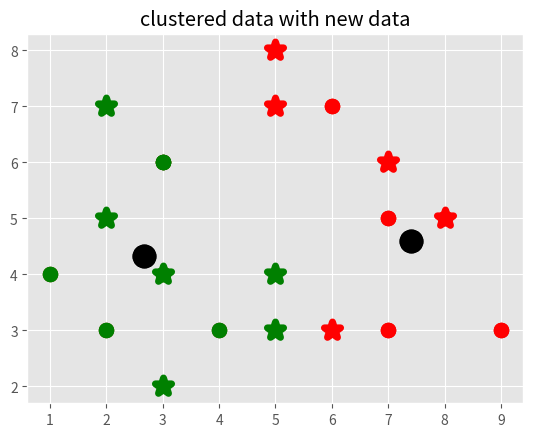

Here is the Python script that generated this plot:

# coding: utf-8

# In[5]:


'''
[redacted]
[redacted]
K-Means Algorithm
'''
import matplotlib.pyplot as plt
import numpy as np
from matplotlib import style
style.use('ggplot')

#raw training data
X = np.array([[1,4],[2,3],[3,6],[7,5],[8,5],[7,3],[6,7],[3,6],[9,3],[4,3],[3,4]])

#plot of training data
plt.title("raw training data")
plt.scatter(X[:,0],X[:,1],s=150, marker=".", linewidths=5)
plt.show()

colors = 20*["g","r","c","b","k"]

class K_Means:
    def __init__(self,k=2,tol=0.001,max_iter=300):
        self.k = k
        self.tol = tol
        self.max_iter = max_iter
    #gets perfect fit for classifying each data item    
    def fit(self,data):
        self.centroids = {}
        
        for i in range(self.k):
            self.centroids[i] = data[i]
        for i in range(self.max_iter):
            self.classifications = {}
            
            for i in range(self.k):
                self.classifications[i] = []
                
            for features in X:
                distances = [np.linalg.norm(features-self.centroids[centroid]) for centroid in self.centroids]
                classification = distances.index(min(distances))
                self.classifications[classification].append(features)
                
            prev_centroids = dict(self.centroids)
            
            for classification in self.classifications:
                #pass
                self.centroids[classification] = np.average(self.classifications[classification],axis=0)
            optimized =True
            
            for c in self.centroids:
                original_centroid = prev_centroids[c]
                current_centroid = self.centroids[c]
                
                if np.sum((current_centroid - original_centroid)/original_centroid*100.0)>self.tol:
                    optimized = False
            
            if optimized:
                break
        
    def predict(self,data):
        distances = [np.linalg.norm(data - self.centroids[centroid]) for centroid in self.centroids]
        classification = distances.index(min(distances))
        return classification
    
clf = K_Means()
clf.fit(X)

#gets the centroids for initial data
for centroid in clf.centroids:
    plt.scatter(clf.centroids[centroid][0],clf.centroids[centroid][1],marker='o',color="k",s=150,linewidth=5)

#iterative classification through initial data items   
for classification in clf.classifications:
    for featureset in clf.classifications[classification]:
        plt.scatter(featureset[0],featureset[1],marker=".", color=colors[classification], s=150, linewidths=5)

#plot of data items classified        
plt.title("clustered data raw data")
plt.show()

#plot for the chosen centroids for both new and initial data
for centroid in clf.centroids:
    plt.scatter(clf.centroids[centroid][0],clf.centroids[centroid][1],marker='o',color="k",s=150,linewidth=5)

#iterative classification through initial data items      
for classification in clf.classifications:
    for featureset in clf.classifications[classification]:
        plt.scatter(featureset[0],featureset[1],marker=".", color=colors[classification], s=150, linewidths=5)
        
new_dataset = np.array([[2,5],[3,2],[5,7],[8,5],[5,8],[2,7],[7,6],[6,3],[3,4],[5,3],[5,4]])
#iterative classification through new data items  
for newdset in new_dataset:
    classification = clf.predict(newdset)
    plt.scatter(newdset[0], newdset[1], marker="*", color = colors[classification], s=150, linewidths=5)

#final plot    
plt.title("clustered data with new data")
plt.show()


